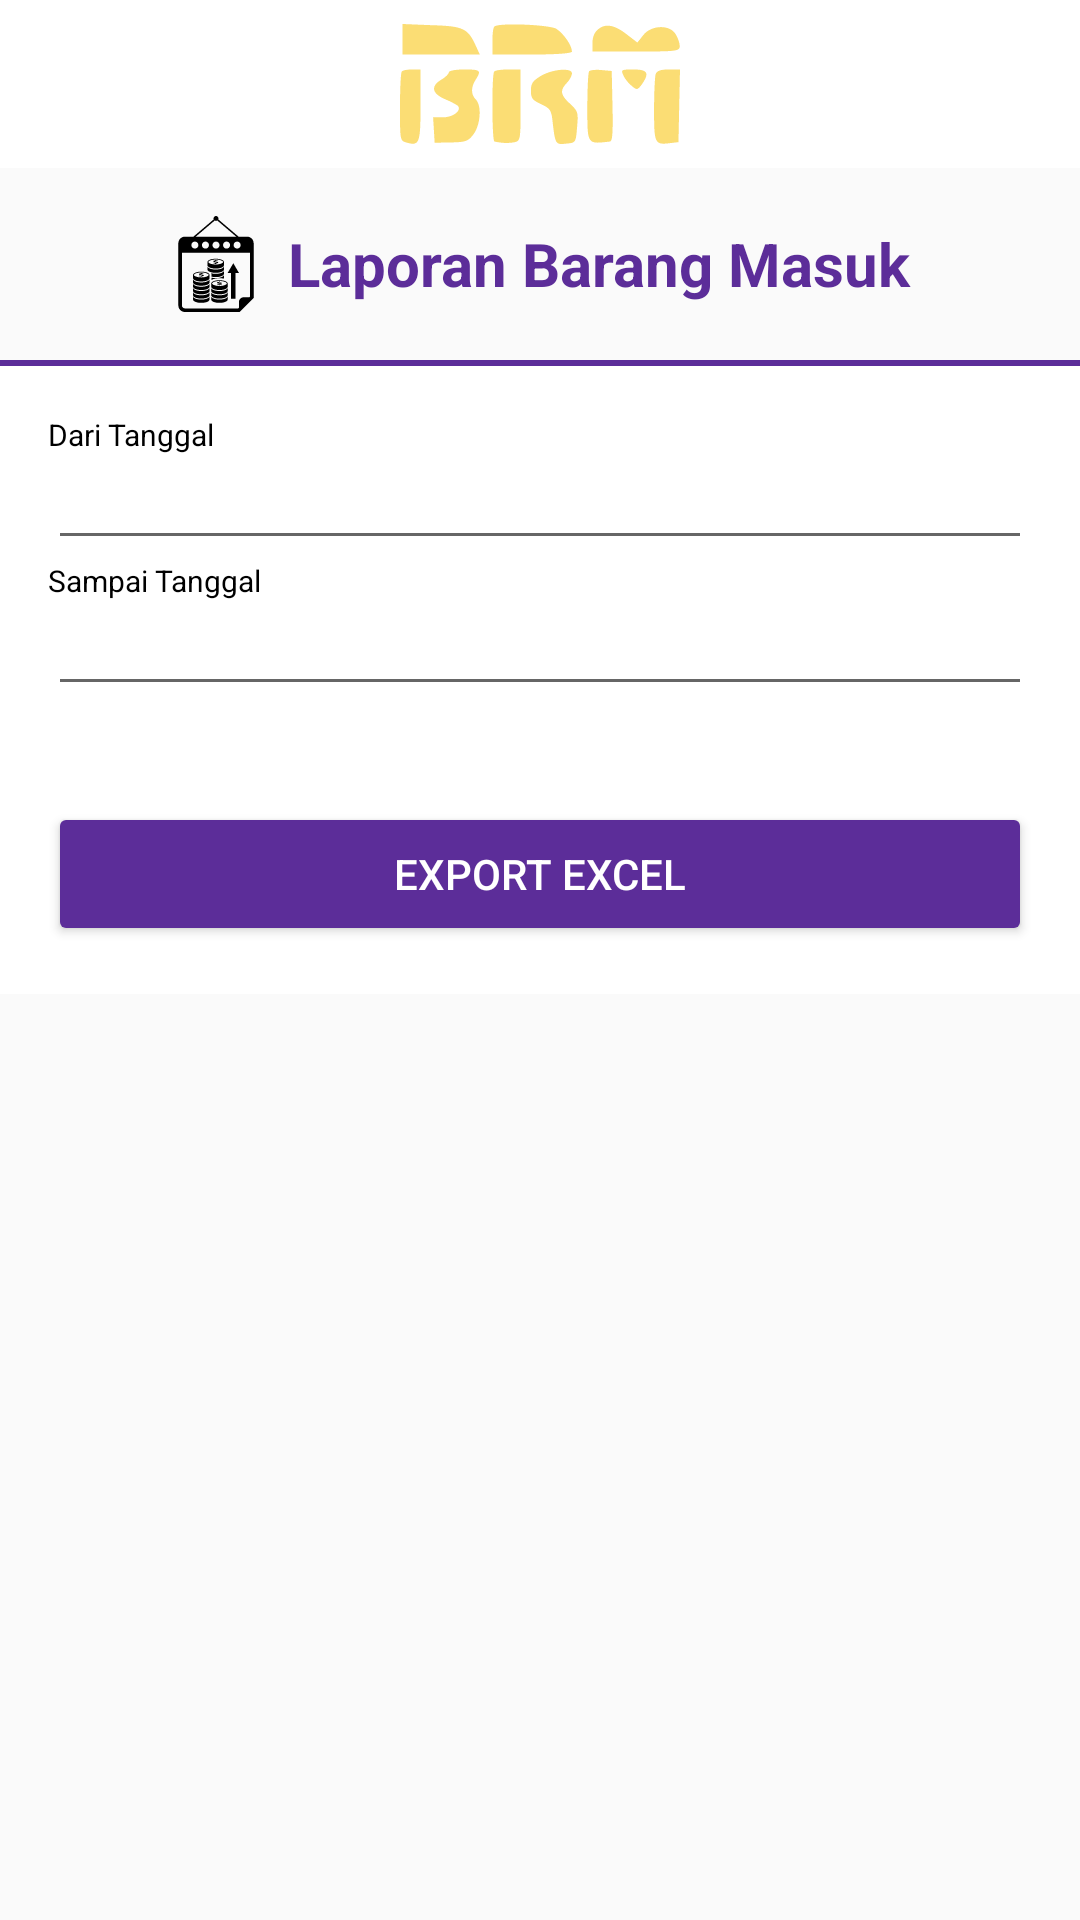

Write the Android layout XML for this screen, with the resource values it uses.
<!-- AndroidManifest.xml: application theme AppTheme -->
<!-- res/layout/activity_laporan_barang_masuk.xml -->
<?xml version="1.0" encoding="utf-8"?>
<LinearLayout xmlns:android="http://schemas.android.com/apk/res/android"
    xmlns:tools="http://schemas.android.com/tools"
    android:layout_width="match_parent"
    android:layout_height="match_parent"
    xmlns:app="http://schemas.android.com/apk/res-auto"
    android:orientation="vertical"
    tools:context=".Laporan.LaporanBarangMasuk">

    <RelativeLayout
        android:layout_width="match_parent"
        android:layout_height="?attr/actionBarSize"
        android:background="@color/colorWhite"
        android:orientation="horizontal">

        <ImageView
            android:id="@+id/btnClose"
            android:layout_width="50dp"
            android:layout_height="match_parent"
            android:layout_alignParentStart="true"
            android:background="?attr/selectableItemBackgroundBorderless"
            android:clickable="true"
            android:focusable="true"
            android:padding="8dp"
            android:src="@drawable/ic_close_black_24dp" />

        <ImageView
            android:layout_width="match_parent"
            android:layout_height="match_parent"
            android:padding="8dp"
            android:src="@drawable/ic_brm"/>

    </RelativeLayout>

    <ScrollView
        android:layout_width="match_parent"
        android:layout_height="wrap_content">

        <LinearLayout
            android:layout_width="match_parent"
            android:layout_height="wrap_content"
            android:orientation="vertical">

            <RelativeLayout
                android:layout_width="match_parent"
                android:layout_height="wrap_content"
                android:layout_marginTop="16dp">

                <LinearLayout
                    android:layout_width="wrap_content"
                    android:layout_height="wrap_content"
                    android:layout_centerInParent="true"
                    android:gravity="center"
                    android:orientation="horizontal">

                    <ImageView
                        android:id="@+id/ivLogoBerhasil"
                        android:layout_width="32dp"
                        android:layout_height="32dp"
                        android:layout_gravity="center"
                        android:src="@drawable/ic_month_with_increasing_incomes_calendar_page"/>

                    <TextView
                        android:layout_width="wrap_content"
                        android:layout_height="wrap_content"
                        android:layout_marginStart="8dp"
                        android:text="Laporan Barang Masuk"
                        android:textAlignment="center"
                        android:textColor="@color/colorPrimary"
                        android:textSize="20sp"
                        android:textStyle="bold" />

                </LinearLayout>

            </RelativeLayout>


            <LinearLayout
                android:layout_width="match_parent"
                android:layout_height="wrap_content"
                android:layout_marginTop="16dp"
                android:background="@color/colorWhite"
                android:orientation="vertical">

                <LinearLayout
                    android:layout_width="match_parent"
                    android:layout_height="2dp"
                    android:background="@color/colorPrimary" />

                <LinearLayout
                    android:layout_width="match_parent"
                    android:layout_height="wrap_content"
                    android:orientation="vertical"
                    android:padding="16dp">

                    <TextView
                        android:layout_width="match_parent"
                        android:layout_height="wrap_content"
                        android:text="Dari Tanggal"
                        android:textColor="@color/colorBlack"
                        android:textSize="10sp" />

                    <EditText
                        android:id="@+id/etTglMasuk"
                        android:layout_width="match_parent"
                        android:layout_height="wrap_content"
                        android:paddingTop="8dp"
                        android:paddingBottom="8dp"
                        android:inputType="date"
                        android:textColor="@color/colorBlack"
                        android:textSize="14sp" />

                    <TextView
                        android:layout_width="match_parent"
                        android:layout_height="wrap_content"
                        android:text="Sampai Tanggal"
                        android:textColor="@color/colorBlack"
                        android:textSize="10sp" />

                    <EditText
                        android:id="@+id/etTglSampai"
                        android:layout_width="match_parent"
                        android:layout_height="wrap_content"
                        android:paddingTop="8dp"
                        android:paddingBottom="8dp"
                        android:inputType="date"
                        android:textColor="@color/colorBlack"
                        android:textSize="14sp" />

                </LinearLayout>

                <LinearLayout
                    android:layout_width="match_parent"
                    android:layout_height="wrap_content"
                    android:orientation="horizontal">

                    <Button
                        android:layout_width="0dp"
                        android:layout_height="wrap_content"
                        android:layout_weight="1"
                        android:layout_marginRight="16dp"
                        android:layout_marginLeft="16dp"
                        android:layout_marginTop="16dp"
                        android:layout_marginBottom="16dp"
                        android:textColor="@color/colorWhite"
                        android:id="@+id/tambah_barang"
                        android:backgroundTint="@color/colorPrimary"
                        android:text="Export Excel"/>

                </LinearLayout>

                
                
                
                

                
                
                
                
                

                
                
                
                
                
                

                
                
                
                

                
            </LinearLayout>
        </LinearLayout>
    </ScrollView>
</LinearLayout>
<!-- resources referenced by this layout -->
<resources>
  <color name="colorBlack">#000000</color>
  <color name="colorPrimary">#5C2D99</color>
  <color name="colorWhite">#FFFFFF</color>
  <!-- drawable ic_brm: vector/xml drawable (drawable, 2696 chars, omitted) -->
  <!-- drawable ic_month_with_increasing_incomes_calendar_page: vector/xml drawable (drawable, 7624 chars, omitted) -->
  <style name="AppTheme" parent="Theme.AppCompat.Light.NoActionBar">
          
          <item name="colorPrimary">@color/colorPrimary</item>
          <item name="colorPrimaryDark">@color/colorPrimaryDark</item>
          <item name="colorAccent">@color/colorAccent</item>
      </style>
  <color name="colorPrimaryDark">#4F0F99</color>
  <color name="colorAccent">#D88C1B</color>
</resources>
